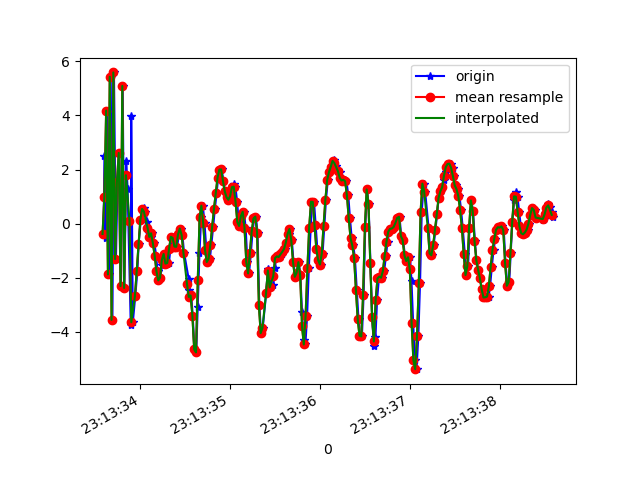

Data behind this chart, as committed beside it:
1617837213591, 532857143185313, -0.38223743, -2.9730859, -7.818892
1617837213601, 532857162416083, 2.488, -2.522, 9.632
1617837213616, 532857181646853, -0.5438, -3.496, -6.945
1617837213632, 532857200877623, 4.18, -2.47, 8.111
1617837213653, 532857220108393, -1.879, -4.019, -4.9
1617837213671, 532857239339163, 5.428, -2.291, 4.319
1617837213690, 532857258569933, -3.559, -4.188, 0.7089
1617837213707, 532857277800703, 5.59, -2.785, -2.978
1617837213729, 532857297031473, -1.311, -4.154, 7.79
1617837213747, 532857316262243, 1.537, -3.688, -7.903
1617837213766, 532857335493013, 2.612, -3.634, 8.936
1617837213785, 532857354723783, -2.31, -4.78, -4.424
1617837213804, 532857373954553, 5.091, -3.234, 1.168
1617837213823, 532857393185323, -2.379, -4.591, 5.347
1617837213843, 532857412416093, 2.311, -3.86, -6.754
1617837213859, 532857431646863, 1.267, -4.143, 10.05
1617837213894, 532857450877633, -3.762, -5.335, -4.8
1617837213899, 532857470108403, 3.988, -3.617, 0.8234
1617837213917, 532857489339173, -3.648, -4.868, 7.234
1617837213944, 532857508569943, -2.692, -4.941, -3.699
1617837213968, 532857527800713, -1.746, -5.015, 0.2763
1617837213981, 532857547031483, -0.767, -4.644, 1.593
1617837214005, 532857566262253, 0.1163, -3.621, 1.195
1617837214033, 532857585493023, 0.5108, -3.161, 0.8402
1617837214037, 532857604723793, 0.572, -3.088, 0.8171
1617837214058, 532857623954563, 0.4457, -3.239, 1.024
1617837214080, 532857643185333, 0.04177, -2.614, 0.3813
1617837214096, 532857662416103, -0.3296, -1.62, -0.1613
1617837214117, 532857681646873, -0.4916, -1.42, -0.09431
1617837214136, 532857700877643, -0.3572, -2.226, 0.569
1617837214157, 532857720108413, -0.7188, -2.091, 0.1197
1617837214176, 532857739339183, -1.184, -1.948, 0.1338
1617837214192, 532857758569953, -1.759, -1.778, 0.04055
1617837214208, 532857777938404, -2.099, -1.386, -0.3449
1617837214222, 532857797169174, -2, -0.8241, -0.8891
1617837214243, 532857816399944, -1.543, -0.002296, -1.342
1617837214259, 532857835630714, -1.139, 0.7279, -1.494
1617837214278, 532857854861484, -1.122, 1.201, -1.479
1617837214297, 532857874092254, -1.479, 1.802, -1.719
1617837214319, 532857893323024, -1.456, 2.515, -1.893
1617837214335, 532857912553794, -0.9427, 3.039, -1.976
1617837214354, 532857931784564, -0.4884, 3.186, -1.652
1617837214374, 532857951015334, -0.5264, 2.99, -1.374
1617837214393, 532857970246104, -0.8471, 2.992, -1.376
1617837214410, 532857989476874, -0.8592, 3.301, -1.454
1617837214430, 532858008707644, -0.401, 3.682, -1.379
1617837214450, 532858027938414, -0.1807, 3.728, -1.249
1617837214469, 532858047169184, -0.4251, 3.593, -1.163
1617837214487, 532858066399954, -1.068, 3.509, -1.201
1617837214538, 532858085630724, -2.031, 3.472, -1.687
1617837214539, 532858104861494, -2.438, 3.047, -1.275
1617837214557, 532858124092264, -2.71, 2.774, -1.255
1617837214567, 532858143323034, -2.657, 2.642, -1.019
1617837214584, 532858162553804, -3.403, 2.263, -0.9151
1617837214602, 532858181784574, -4.65, 1.587, -1.163
1617837214623, 532858201015344, -4.763, 1.36, -1.332
1617837214640, 532858220246114, -3.067, 1.362, -0.971
1617837214659, 532858239476884, -1.08, 0.8412, -0.02898
1617837214678, 532858258707654, 0.24, -0.007753, 1.013
1617837214696, 532858277938424, 0.6629, -0.8829, 1.826
1617837214715, 532858297169194, 0.02021, -1.345, 1.831
... 202 more rows
